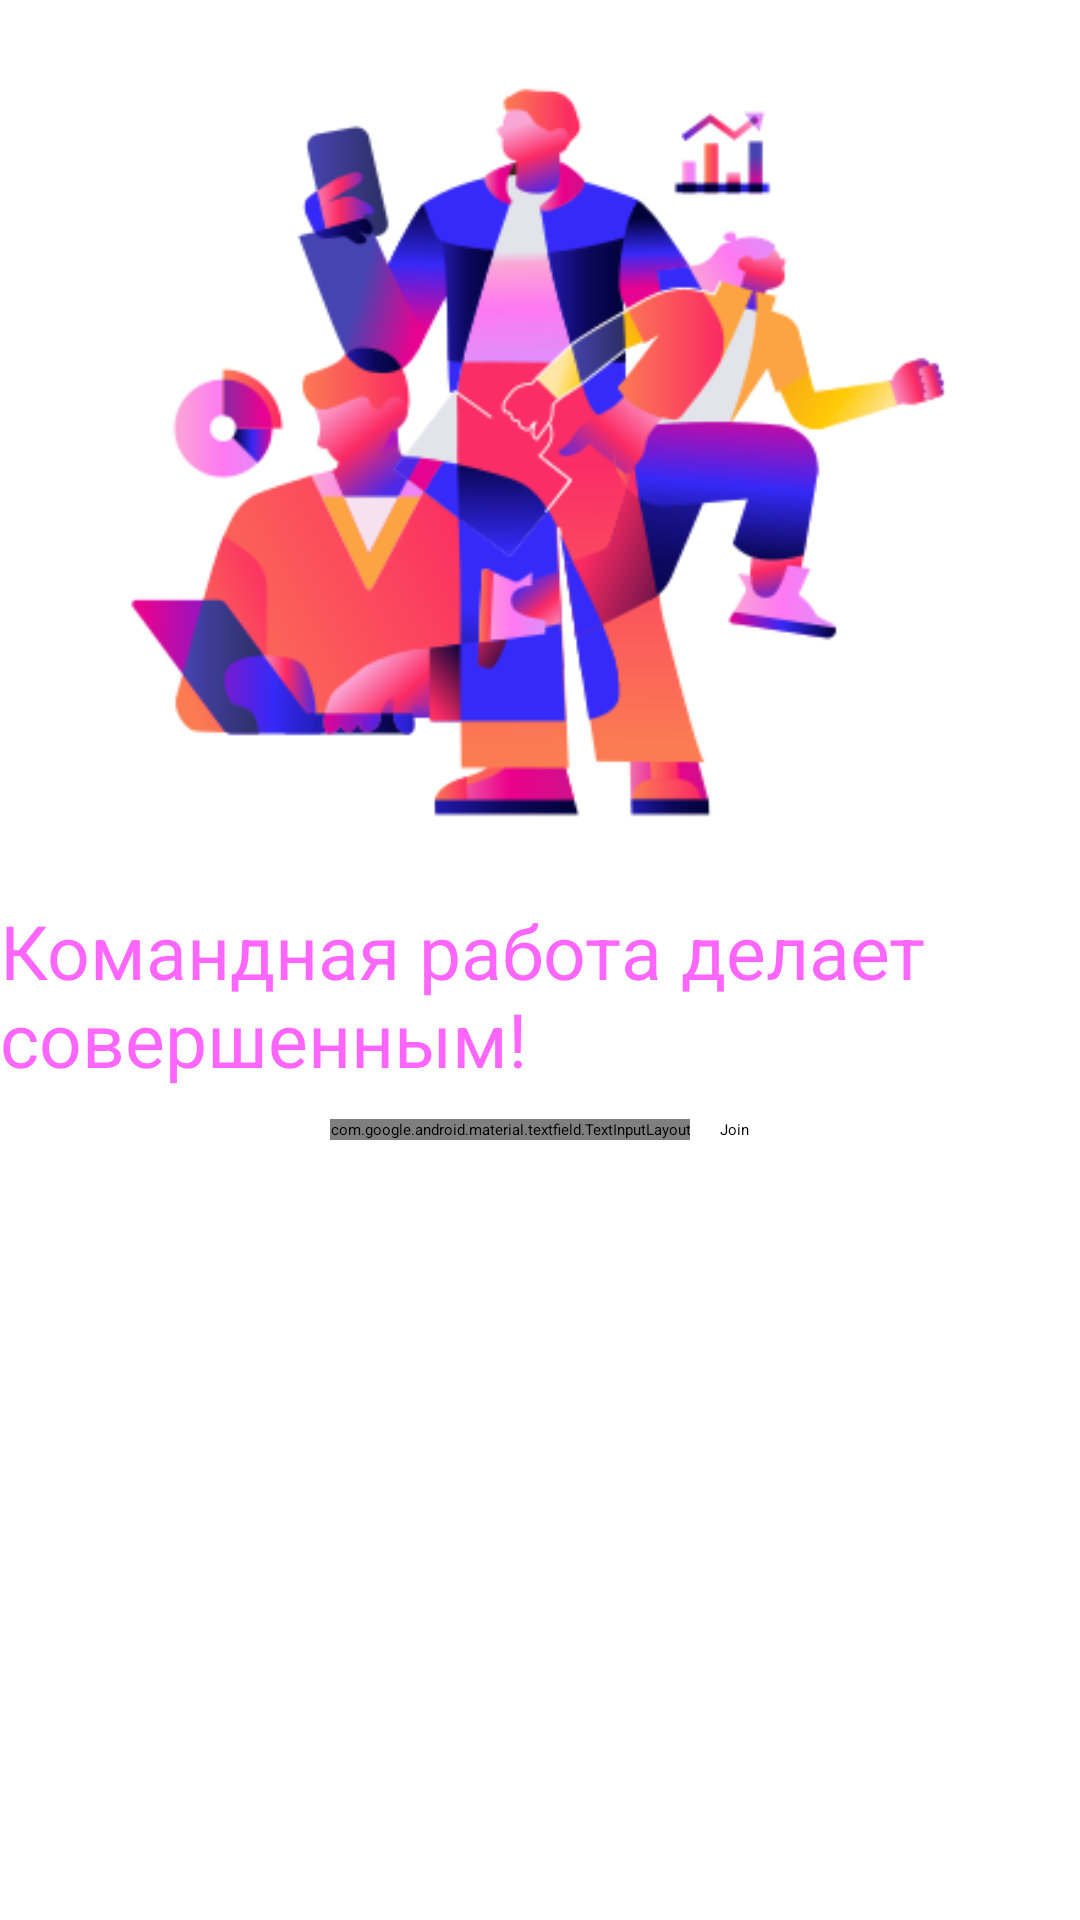

Produce the Android XML layout that renders to this screen, including the resource entries it uses.
<!-- AndroidManifest.xml: application theme Splash -->
<!-- res/layout/fragment_workspaces.xml -->
<?xml version="1.0" encoding="utf-8"?>
<ScrollView xmlns:android="http://schemas.android.com/apk/res/android"
    xmlns:app="http://schemas.android.com/apk/res-auto"
    xmlns:tools="http://schemas.android.com/tools"
    android:layout_width="match_parent"
    android:layout_height="match_parent"
    tools:context=".fragments.WorkspacesFragment">

    <LinearLayout
        android:layout_width="match_parent"
        android:layout_height="wrap_content"
        android:orientation="vertical">

        <ImageView
            android:layout_width="300dp"
            android:layout_height="300dp"
            android:layout_gravity="center_horizontal"
            android:src="@drawable/mix_team_work_and_joint_effort" />

        <TextView
            android:layout_width="wrap_content"
            android:layout_height="wrap_content"
            android:layout_gravity="center_horizontal"
            android:text="@string/team_work_makes_perfect"
            android:textColor="@color/material_on_surface_emphasis_medium"
            android:textSize="25sp" />

        <LinearLayout
            android:layout_width="wrap_content"
            android:layout_height="wrap_content"
            android:layout_gravity="center_horizontal"
            android:layout_marginTop="10dp"
            android:orientation="horizontal">

            <com.google.android.material.textfield.TextInputLayout
                android:layout_width="wrap_content"
                android:layout_height="wrap_content"
                app:shapeAppearance="@style/Cut">

                <com.google.android.material.textfield.TextInputEditText
                    android:id="@+id/workspace_invite_code_input"
                    android:layout_width="250dp"
                    android:layout_height="wrap_content"
                    android:layout_gravity="center"
                    android:hint="@string/enter_invite_code" />
            </com.google.android.material.textfield.TextInputLayout>

            <Button
                android:id="@+id/join_btn"
                android:layout_width="wrap_content"
                android:layout_height="wrap_content"
                android:layout_marginStart="10dp"
                android:drawableStart="@drawable/add_24"
                android:text="Join" />
        </LinearLayout>

        <androidx.recyclerview.widget.RecyclerView
            android:id="@+id/workspaces_recycler_view"
            android:layout_width="match_parent"
            android:layout_height="0dp"
            android:layout_marginTop="10dp"
            android:layout_weight="1"
            android:overScrollMode="ifContentScrolls" />

    </LinearLayout>
</ScrollView>
<!-- resources referenced by this layout -->
<resources>
  <!-- drawable mix_team_work_and_joint_effort: png bitmap (drawable, 53630 bytes) -->
  <string name="enter_invite_code">Введите код приглашения...</string>
  <string name="team_work_makes_perfect">Командная работа делает совершенным!</string>
  <style name="Cut" parent="ShapeAppearance.MaterialComponents.MediumComponent">
          <item name="cornerFamily">cut</item>
          <item name="cornerSize">12dp</item>
      </style>
  <style name="Splash" parent="Theme.SplashScreen">
          <item name="postSplashScreenTheme">@style/Theme.Sunrise</item>
      </style>
  <style name="Theme.Sunrise" parent="Base.Theme.Sunrise" />
  <style name="Base.Theme.Sunrise" parent="Theme.Material3.DayNight.NoActionBar">
          <item name="itemBackgrounds">#1f182a</item>
          <item name="itemAccentColor">#b79cdf</item>
          <item name="addButtonBackground">#240a4b</item>
          <item name="appBarColor">#311945</item>
      </style>
</resources>
